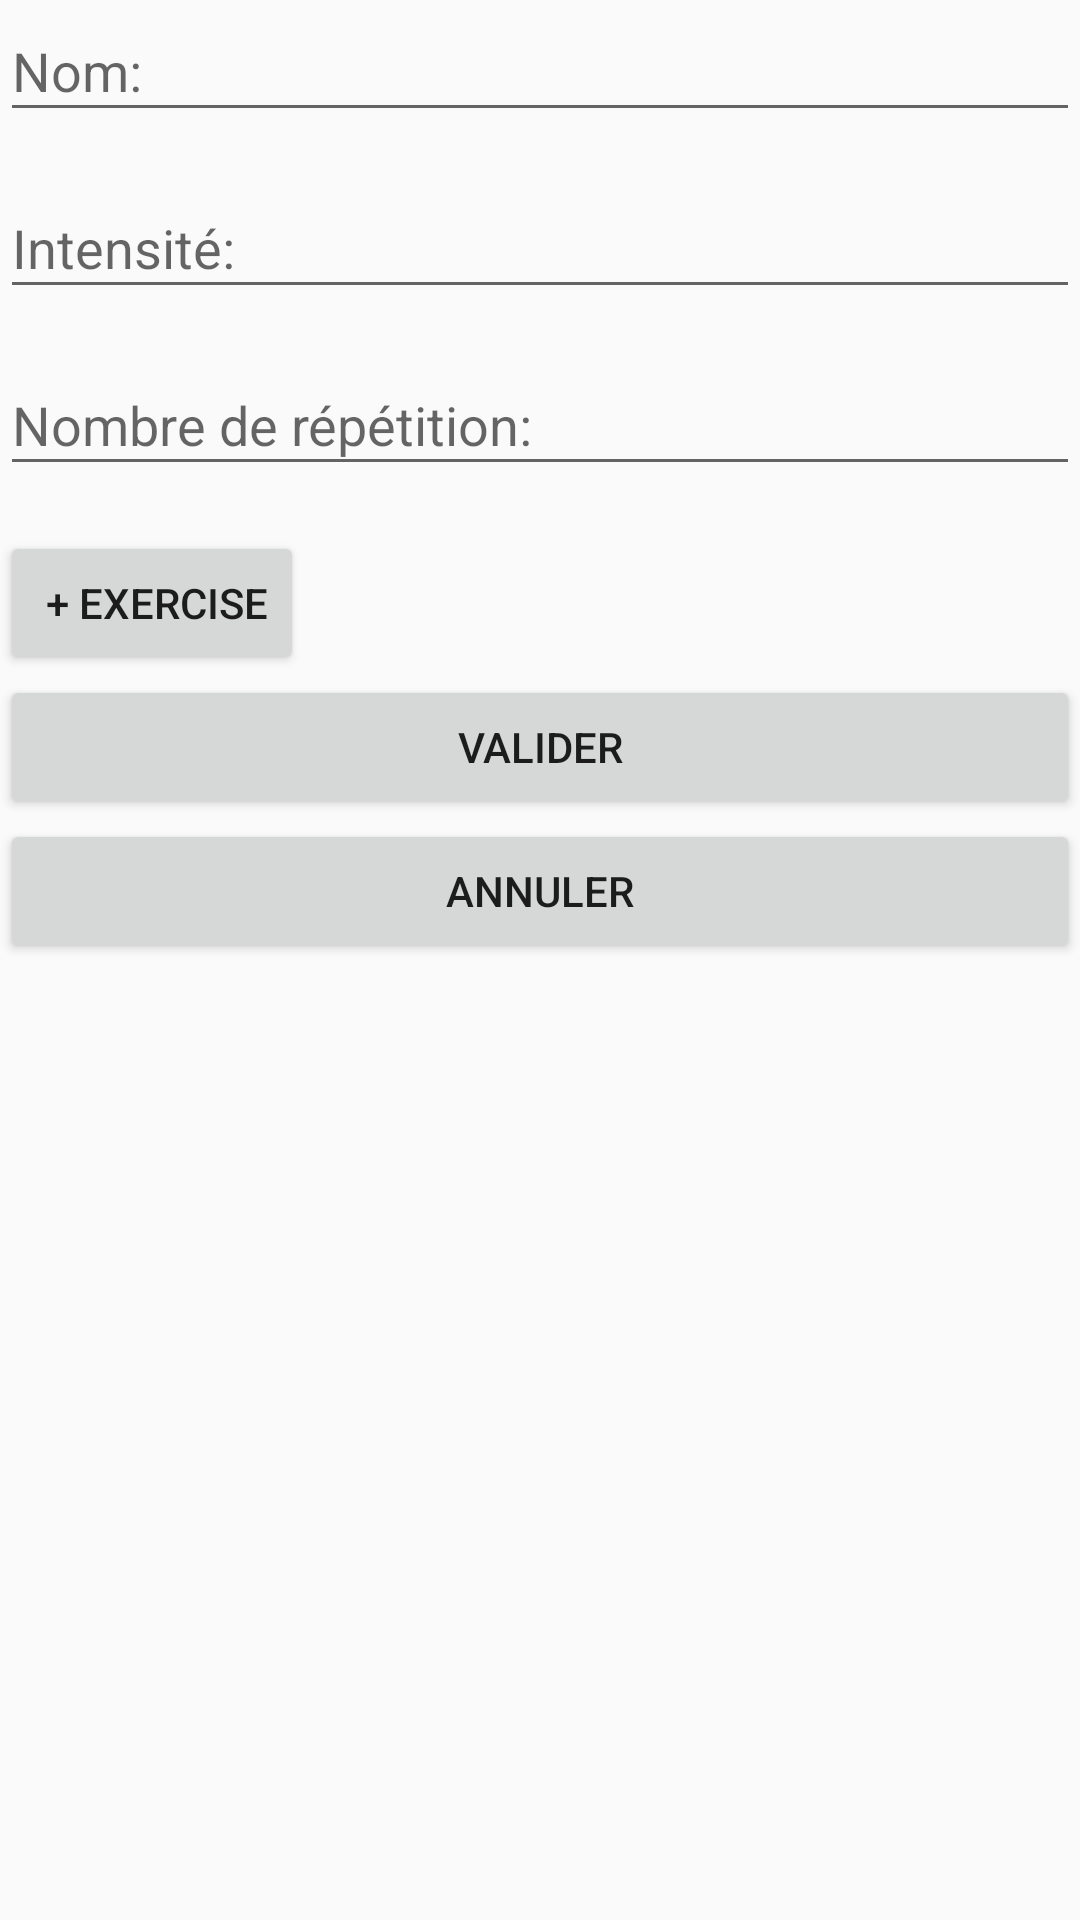

Android layout source for this screen:
<!-- AndroidManifest.xml: application theme AppTheme -->
<!-- res/layout/fragment_dashboard.xml -->
<?xml version="1.0" encoding="utf-8"?>
<ScrollView xmlns:android="http://schemas.android.com/apk/res/android"
    android:layout_width="match_parent"
    android:layout_height="wrap_content" >

<LinearLayout xmlns:android="http://schemas.android.com/apk/res/android"
    xmlns:app="http://schemas.android.com/apk/res-auto"
    xmlns:tools="http://schemas.android.com/tools"
    android:layout_width="match_parent"
    android:layout_height="wrap_content"
    android:orientation="vertical"
    >

    <EditText
        android:textSize="@dimen/inputTitleSize"
        android:id="@+id/sceance_name"
        android:hint="Nom:"
        android:layout_marginBottom="@dimen/marginSize"
        android:layout_width="match_parent"
        android:layout_height="@dimen/inputViewHeight"
        />
    <EditText
        android:textSize="@dimen/inputTitleSize"
        android:id="@+id/sceance_intensite"
        android:hint="Intensité:"
        android:layout_marginBottom="@dimen/marginSize"
        android:layout_width="match_parent"
        android:layout_height="@dimen/inputViewHeight"
        />
    <EditText
        android:textSize="@dimen/inputTitleSize"
        android:id="@+id/sceance_nombre"
        android:hint="Nombre de répétition:"
        android:layout_marginBottom="@dimen/marginSize"
        android:layout_width="match_parent"
        android:layout_height="@dimen/inputViewHeight"
        />
    <androidx.recyclerview.widget.RecyclerView android:id="@+id/exercise_choosed"
        android:layout_height="wrap_content"
        android:layout_width="match_parent"
        xmlns:android="http://schemas.android.com/apk/res/android">
    </androidx.recyclerview.widget.RecyclerView>
    <Button
        android:id="@+id/add_one_exercise"
        android:layout_width="wrap_content"
        android:layout_height="wrap_content"
        android:text=" + Exercise"/>


    <Button
        android:id="@+id/btn_create_seance"
        android:layout_width="match_parent"
        android:layout_height="match_parent"
        android:text="Valider"></Button>
    <Button
        android:id="@+id/btn_cancle_create_seance"
        android:layout_width="match_parent"
        android:layout_height="match_parent"
        android:text="Annuler"
        android:layout_marginBottom="50dp"></Button>

</LinearLayout></ScrollView>
<!-- resources referenced by this layout -->
<resources>
  <dimen name="inputTitleSize">18sp</dimen>
  <dimen name="inputViewHeight">44dp</dimen>
  <dimen name="marginSize">15dp</dimen>
  <style name="AppTheme" parent="Theme.AppCompat.Light.DarkActionBar">
          
          <item name="colorPrimary">@color/colorPrimary</item>
          <item name="colorPrimaryDark">@color/colorPrimaryDark</item>
          <item name="colorAccent">@color/colorAccent</item>
      </style>
  <color name="colorPrimary">#008577</color>
  <color name="colorPrimaryDark">#00574B</color>
  <color name="colorAccent">#D81B60</color>
</resources>
